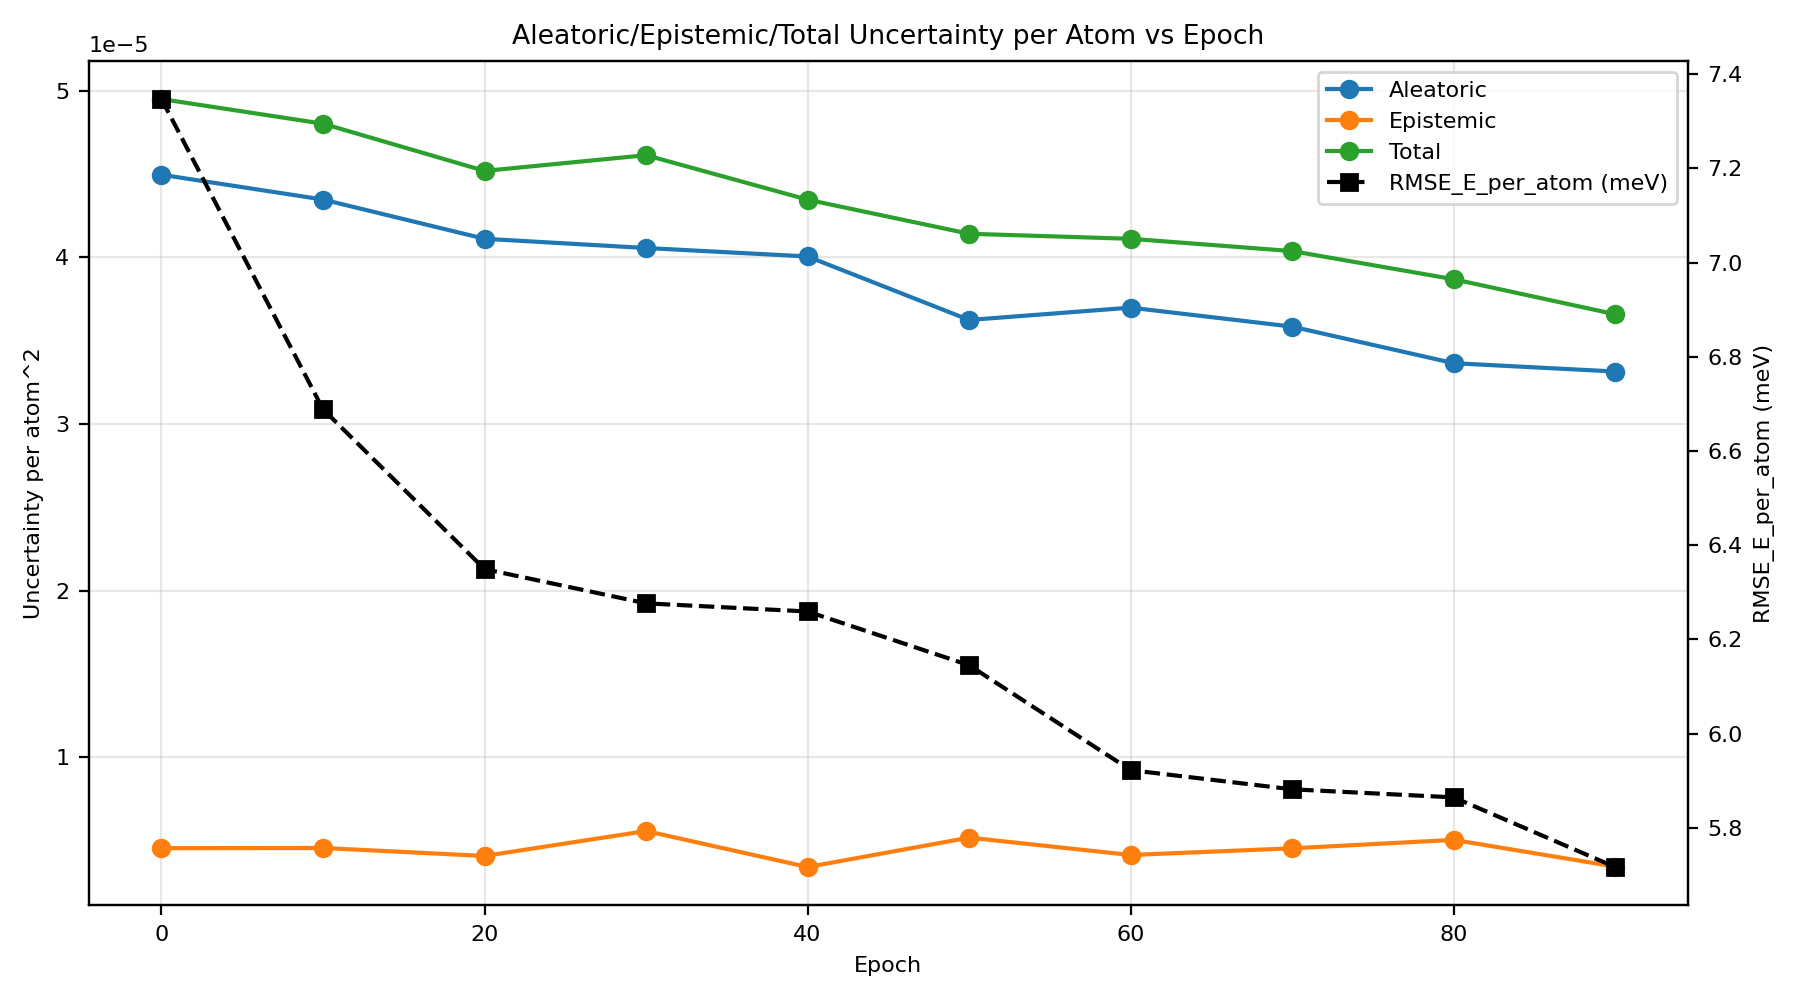

The data file committed next to this chart (first rows):
epoch, au_var, eu_var, tu_var, rmse_energy
0, 4.496842099727543e-05, 4.542014251175995e-06, 4.951043497735205e-05, 0.007347
10, 4.347843917527755e-05, 4.553826383576402e-06, 4.803226600835422e-05, 0.006689
20, 4.112336740105932e-05, 4.074958579062346e-06, 4.51983257964737e-05, 0.006349
30, 4.056938108148573e-05, 5.571825222607284e-06, 4.614120648161938e-05, 0.006276
40, 4.006157355783776e-05, 3.409527977282778e-06, 4.347110112016358e-05, 0.006259
50, 3.625085844480334e-05, 5.174246789115737e-06, 4.1425105225173935e-05, 0.006145
60, 3.698975066911841e-05, 4.132760313469729e-06, 4.112251096487923e-05, 0.005922
70, 3.585050185742707e-05, 4.534220248440481e-06, 4.038472216052469e-05, 0.005882
80, 3.365551903978205e-05, 5.039454497189301e-06, 3.869497333933116e-05, 0.005864
90, 3.315539161121706e-05, 3.436585406619158e-06, 3.659197689977681e-05, 0.005716
